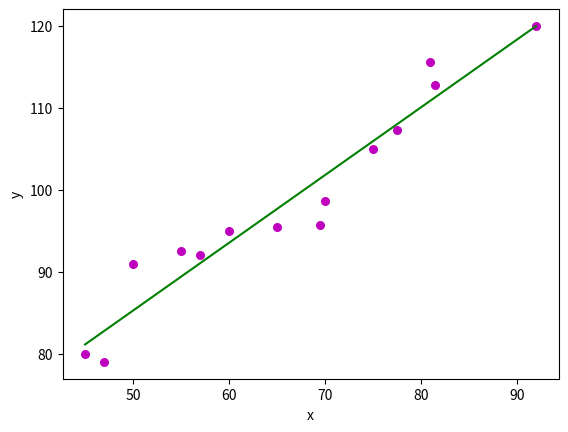

This chart was generated by the following Python code:
import numpy as np 
import matplotlib.pyplot as plt 
  
def estimate_coef(x, y): 
    # number of observations/points 
    n = np.size(x) 
  
    # mean of x and y vector 
    m_x, m_y = np.mean(x), np.mean(y) 
  
    # calculating cross-deviation and deviation about x 
    SS_xy = np.sum(y*x) - n*m_y*m_x 
    SS_xx = np.sum(x*x) - n*m_x*m_x 
  
    # calculating regression coefficients 
    b_1 = SS_xy / SS_xx 
    b_0 = m_y - b_1*m_x 
  
    return(b_0, b_1) 
  
def plot_regression_line(x, y, b): 
    plt.scatter(x, y, color = "m", marker = "o", s = 30) 
    y_pred = b[0] + b[1]*x 
    plt.plot(x, y_pred, color = "g") 
    plt.xlabel('x') 
    plt.ylabel('y') 
    plt.show() 
  
def main(): 
    # observations 
    x = np.array([45,47,50,55,57,60,65,69.5,70,75,77.5,81,81.5,92]) 
    y = np.array([80,79,91,92.5,92,95,95.5,95.75,98.65,105,107.35,115.55,112.75,120]) 
  
    # estimating coefficients 
    b = estimate_coef(x, y) 
    print("Estimated coefficients:\nb_0 = {}  \ \nb_1 = {}".format(b[0], b[1])) 
  
    # plotting regression line 
    plot_regression_line(x, y, b) 
  
main()